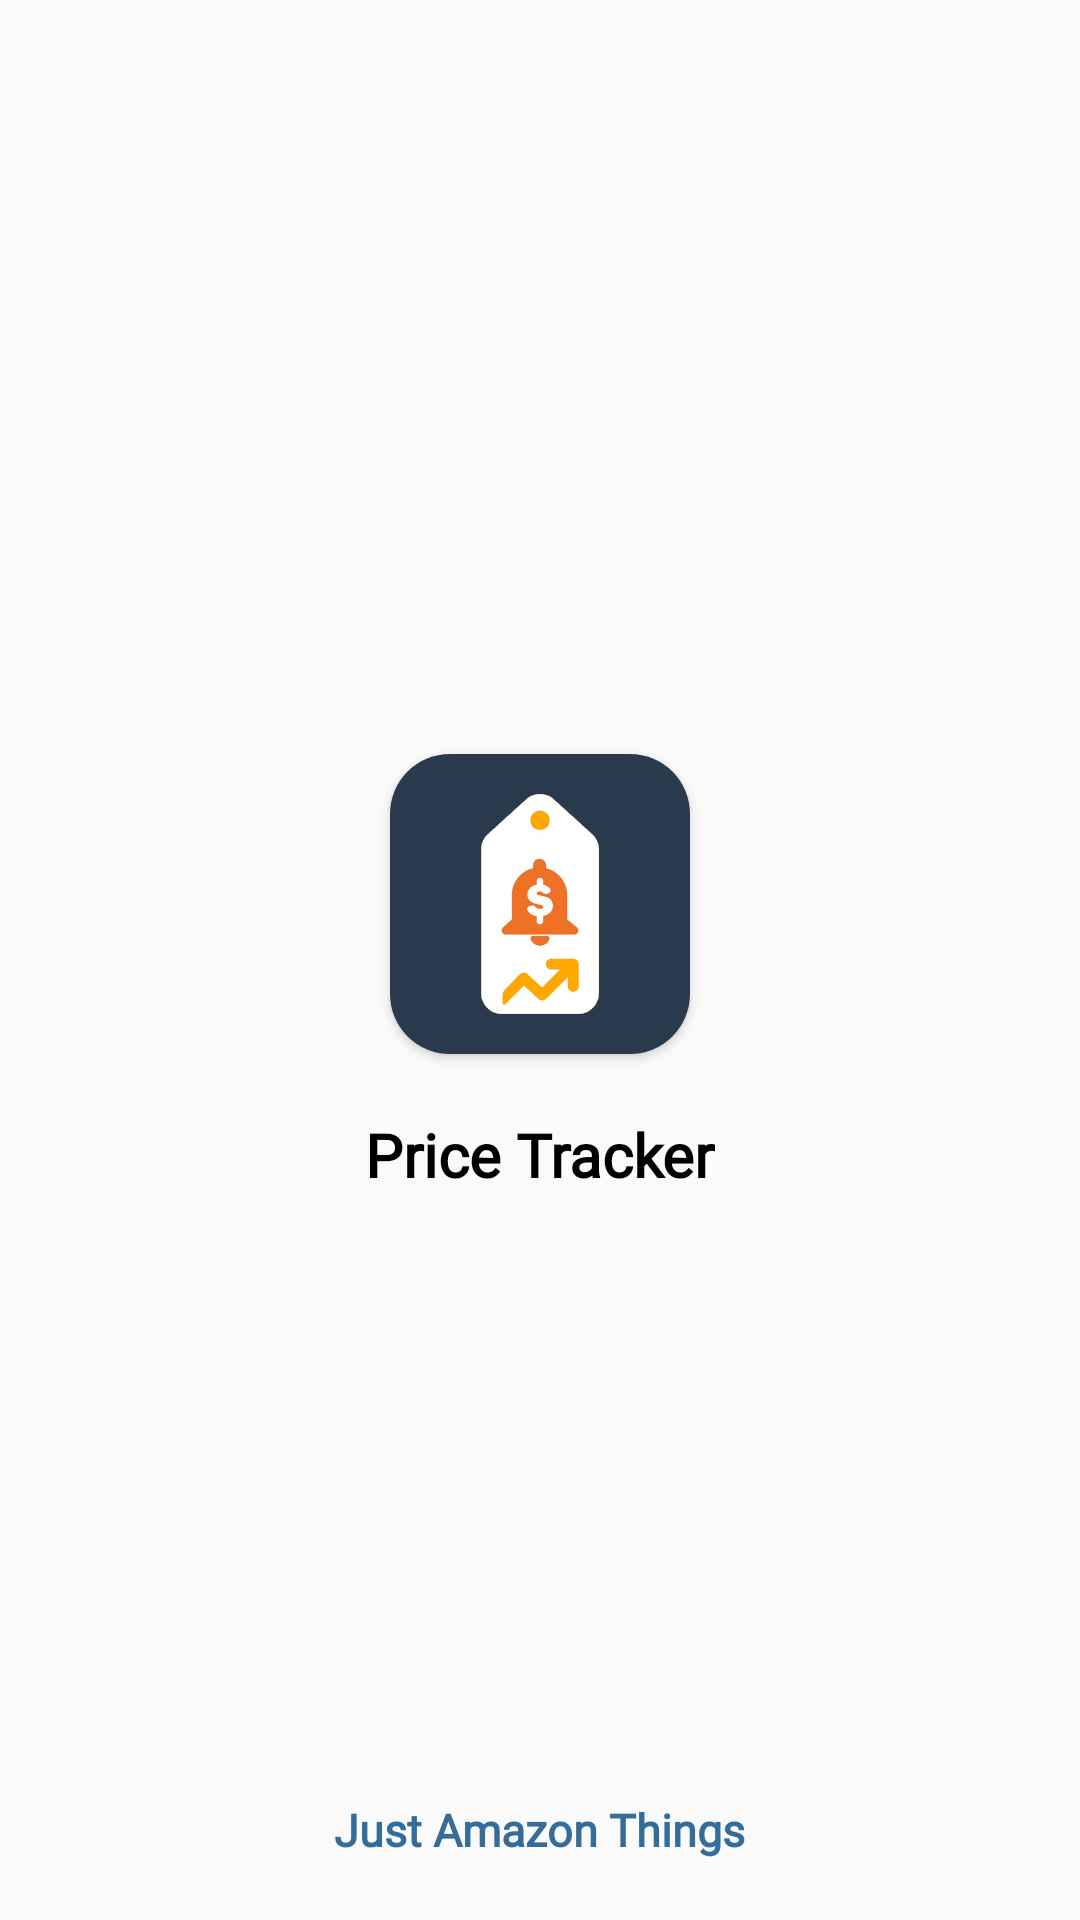

Produce the Android XML layout that renders to this screen, including the resource entries it uses.
<!-- AndroidManifest.xml: application theme Theme.WebScrapper -->
<!-- res/layout/activity_splash_screen.xml -->
<?xml version="1.0" encoding="utf-8"?>
<RelativeLayout xmlns:android="http://schemas.android.com/apk/res/android"
    xmlns:app="http://schemas.android.com/apk/res-auto"
    xmlns:tools="http://schemas.android.com/tools"
    android:layout_width="match_parent"
    android:layout_height="match_parent"
    tools:context=".SplashScreen">
    <LinearLayout
        android:layout_width="wrap_content"
        android:layout_height="wrap_content"
        android:orientation="vertical"

        android:layout_centerInParent="true">

        <androidx.cardview.widget.CardView
            android:layout_margin="10dp"
            android:layout_width="100dp"
            android:layout_height="100dp"
            android:elevation="5dp"
            android:layout_gravity="center_horizontal"
            app:cardCornerRadius="20dp">
            <ImageView
                android:layout_width="wrap_content"
                android:layout_height="wrap_content"
                android:src="@drawable/logobnew"/>
        </androidx.cardview.widget.CardView>
        <TextView
            android:layout_width="wrap_content"
            android:layout_height="wrap_content"
            android:text="Price Tracker"
            android:textColor="@color/black"
            android:layout_marginTop="10dp"
            android:layout_gravity="center_horizontal"
            android:fontFamily="@font/abel"
            android:textStyle="bold"
            android:textSize="20sp"/>
    </LinearLayout>
    <TextView
        android:layout_width="wrap_content"
        android:layout_height="wrap_content"
        android:text="Just Amazon Things"
        android:layout_alignParentBottom="true"
        android:layout_centerHorizontal="true"
        android:textSize="15sp"
        android:fontFamily="@font/abel"
        android:textColor="@color/teal_200"
        android:layout_margin="20dp"
        android:textStyle="bold"/>
</RelativeLayout>
<!-- resources referenced by this layout -->
<resources>
  <color name="black">#FF000000</color>
  <color name="teal_200">#356D9A</color>
  <!-- drawable logobnew: jpg bitmap (drawable, 54780 bytes) -->
  <style name="Theme.WebScrapper" parent="Theme.MaterialComponents.Light.NoActionBar.Bridge">
          
          <item name="colorPrimary">@color/purple_500</item>
          <item name="colorPrimaryVariant">@color/purple_700</item>
          <item name="colorOnPrimary">@color/white</item>
          
          <item name="colorSecondary">@color/teal_200</item>
          <item name="colorSecondaryVariant">@color/teal_700</item>
          <item name="colorOnSecondary">@color/black</item>
          
          <item name="android:statusBarColor" tools:targetApi="l">?attr/colorPrimaryVariant</item>
          
      </style>
  <color name="purple_500">#001838</color>
  <color name="purple_700">#293a4c</color>
  <color name="white">#FFFFFFFF</color>
  <color name="teal_700">#0F1E32</color>
</resources>
